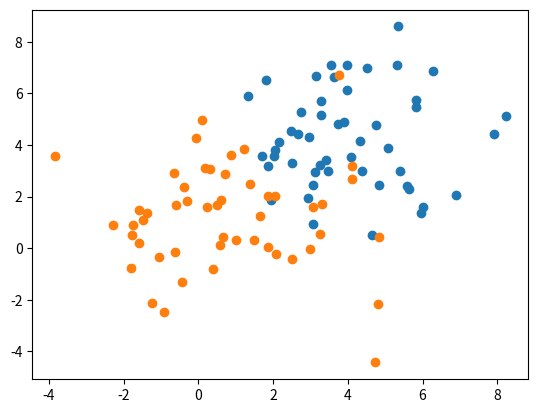

The script that saved this image:
# -*- coding: utf-8 -*-
"""

[redacted]
Logistic Regression
"""
import numpy as np
import matplotlib.pyplot as plt

def print_regression(i, loss, point):
    print('epoch {}, loss {}, new t {}'.format(i,loss,point))

EPS = 1e-7

#4
#sigmoid function p=1/(1+e^(-y)).
def sigmoid(y):
    return 1.0 / (1 + np.exp(-y))
  
#5   
def predict(W, x):
    return sigmoid(np.dot(x, W)) > 0.5

#6
#likelihood function f = - ( y * log(sigmoid + EPS) + (1+y)*log(1 - sigmoid + EPS )/N
def negative_likelihood(p_y, y):
    sigmoidp = p_y
    return -(y*np.log(sigmoidp+EPS)+(1-y)*np.log(1-sigmoidp+EPS)).mean()

def grad_likelihood(p_y, y, x):
    sigmoidp= p_y
    return np.dot((sigmoidp-y),x)/len(x)

#8
#def train_logistic_regression(W, x, y ,learning_rate, iterations):
def train_logistic_regression(points,y,start_point, iterations, learning_rates, loss_function):
    point = start_point.copy() 
    for i in range(iterations):
        params_grad, loss = evaluate_gradient(loss_function, points, point, y)
        point = point - learning_rates * params_grad
        print_regression(i, loss, point)
    return point

def evaluate_gradient(loss_function, X, point, y):
    res=sigmoid(np.dot(X, point))
    loss= loss_function(res, y)
    gradient=np.dot((res-y),x)/len(x)
    return gradient, loss
       
            
def split_train_test(X,y,percentage_test):
    per_index=int(len(y)*(1-percentage_test))
    return X[:per_index,:],X[per_index:,:],y[:per_index],y[per_index:]
        
#1
n_points_in_cluster = 50
n_clusters = 2
std = 3
main_x1 = 4
main_y1 = 4
main_x2 = 1
main_y2 = 1

data1 = np.random.multivariate_normal([main_x1, main_y1], np.diag([std, std]), n_points_in_cluster)
data2 = np.random.multivariate_normal([main_x2, main_y2], np.diag([std, std]), n_points_in_cluster)

#2
data_point = np.r_[data1, data2]
data_point = np.c_[data_point, np.ones(n_points_in_cluster* n_clusters)]
#print(data_point)

plt.scatter(data1[:,0],data1[:,1])
plt.scatter(data2[:,0],data2[:,1])
plt.show()

#3
x = data_point
y = np.r_[np.ones([n_points_in_cluster]), np.zeros([n_points_in_cluster])]
W = np.random.rand(3)


percentage_test = 0.2
indices= np.array(range(n_points_in_cluster*n_clusters))
np.random.shuffle(indices)

#9
x_train, x_test, y_train, y_test = split_train_test(x[indices,:],y[indices],percentage_test)

point_t = train_logistic_regression(x,y,W,100,0.1, negative_likelihood)

train_precision = (predict(point_t,x_train)==y_train).sum()/len(y_train)
test_precision = (predict(point_t,x_test)==y_test).sum()/len(y_test)
print('Train precision: {} Test precision: {}, t: {}'.format(train_precision, test_precision, point_t))

#10**
#phi = np.random.uniform(0, 2*np.pi, n_points_in_cluster)
#r1 = np.random.uniform(2, 3.5, n_points_in_cluster)
#x1 = r1 * np.cos(phi)
#y1 = r1 * np.sin(phi)
#
#r2 = np.random.uniform(1.5, 2, n_points_in_cluster)
#x2 = r2 * np.cos(phi)
#y2 = r2 * np.sin(phi)
# 
#
#data1 = np.c_[x1, y1]
#data2 = np.c_[x2, y2]
#data_point = np.r_[data1, data2]
#data_point = np.c_[data_point, np.ones(n_points_in_cluster* n_clusters)]
#
#plt.scatter(x1,y1, color='red')
#plt.scatter(x2,y2, color='green')
#plt.show() 
#
#x = data_point
#y = np.r_[np.ones([n_points_in_cluster]), np.zeros([n_points_in_cluster])]
#W = np.random.rand(3)
#
#
#percentage_test = 0.2
#indices= np.array(range(n_points_in_cluster*n_clusters))
#np.random.shuffle(indices)
#
#x_train, x_test, y_train, y_test = split_train_test(x[indices,:],y[indices],percentage_test)
#
#point_t = train_logistic_regression(x,y,W,100,1, negative_likelihood)
#
#train_precision = (predict(point_t,x_train)==y_train).sum()/len(y_train)
#test_precision = (predict(point_t,x_test)==y_test).sum()/len(y_test)
#print('Train precision: {} Test precision: {}, t: {}'.format(train_precision, test_precision, point_t))




















